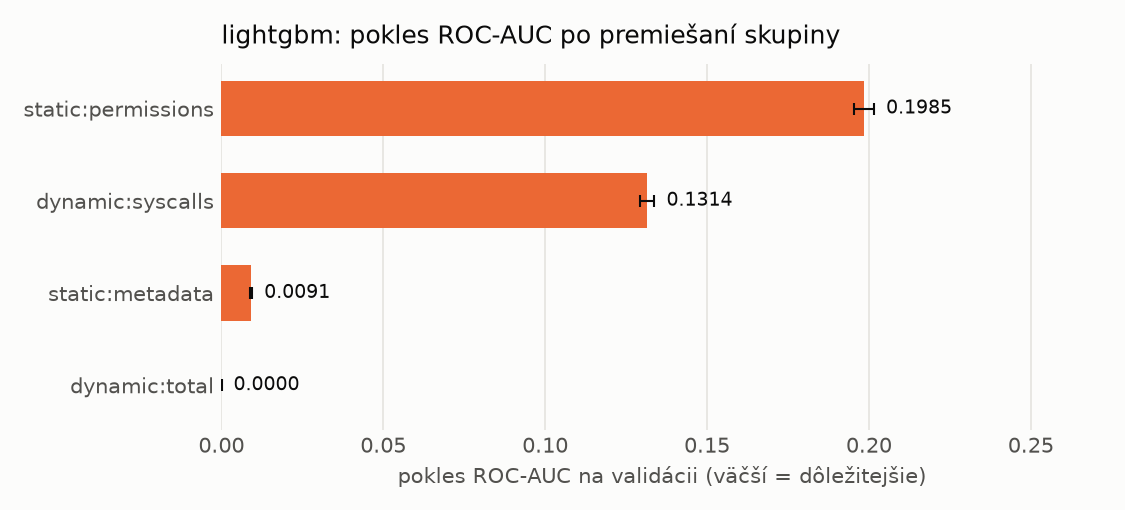

The file beside this chart, header and first rows:
name, n_features, auc_drop_mean, auc_drop_std, base_auc
static:permissions, 173, 0.1985, 0.003091, 0.9975
dynamic:syscalls, 288, 0.1314, 0.002309, 0.9975
static:metadata, 12, 0.009132, 0.0003748, 0.9975
dynamic:total, 1, 4.6151342874445335e-06, 2.671370845517811e-05, 0.9975
